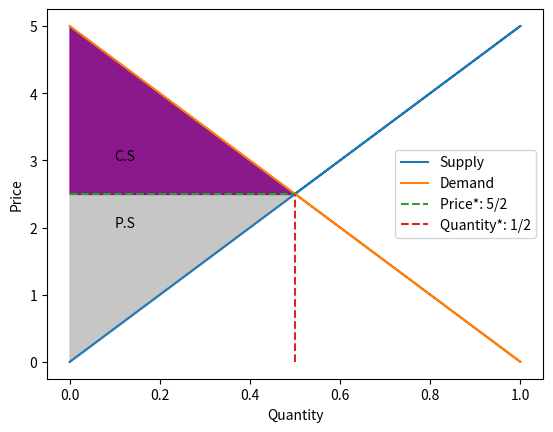
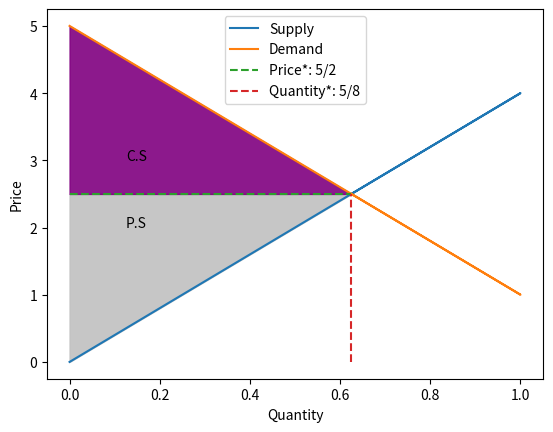
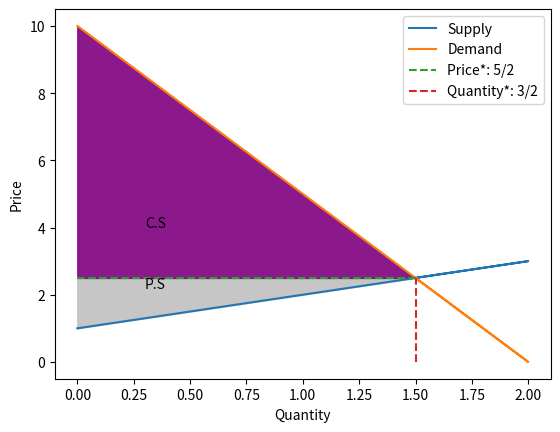
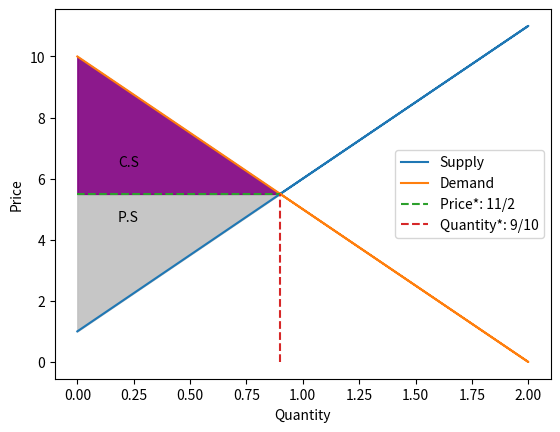
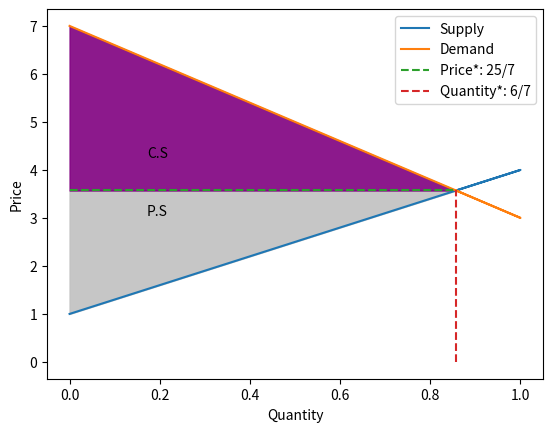

These charts were generated, in order, by the following Python code:
import matplotlib.pyplot as plt
from sympy import solve, Eq, symbols, parse_expr
import sympy
import numpy as np
import random
import math

class Free_market:
    def __init__(self, supply, demand) -> None:
        self.supply = supply
        self.demand = demand
        
    
    def __str__(self):
        return str(self.__class__) + ": " + str(self.__dict__)
    
    def get_graph(self, complete: bool = False) -> None:
        print("cannot multiply variables with zero")
        price = self.get_price()
        quantity = self.get_quantity()
        
        start = 0
        if "x" in self.demand:
            end = math.floor(self.get_zero_point(self.demand))
        else:
            end = 1.5 * math.floor(quantity)
        step = 1 
        

        if "x" in self.supply:
            supply_dict = self.get_calculate_values(self.supply, end)
            supply_curve = sorted(list(supply_dict.values()) + [float(price)])
            #supply_curve_domain = sorted(list(supply_dict.keys()) + [float(quantity)]) 
            supply_dict[quantity] = price


            #supply_curve_plot = plt.plot(supply_dict.keys(), supply_dict.values(), label = "Supply") 
            plt.plot(supply_dict.keys(), supply_dict.values(), label = "Supply") 
            
        else:
            supply_list = [float(price) for i in range(start, math.ceil(end), step)] + [float(price)]
            supply_curve = supply_list

            
            #supply_curve_plot = plt.plot(supply_curve, label = "Supply") 
            plt.plot(supply_curve, label = "Supply") 
            
        
        if "x" in self.demand:
            demand_dict = self.get_calculate_values(self.demand, end)
            demand_dict[quantity] =  price
            demand_curve = list(demand_dict.values()) + [float(price)]
            #demand_curve_domain = sorted(list(demand_dict.keys()) + [float(quantity)]) 

            #demand_curve_plot = plt.plot(demand_dict.keys(),demand_dict.values(), label = "Demand") 
            plt.plot(demand_dict.keys(),demand_dict.values(), label = "Demand") 
            
        else:
            demand_list = [float(price) for i in range(start, math.ceil(end), step)]
            demand_curve = demand_list + [float(price)]
            #demand_curve_plot = plt.plot(demand_curve, label = "Demand") 
            plt.plot(demand_curve, label = "Demand") 
            

        plt.xlabel("Quantity")
        plt.ylabel("Price")
        
        if complete == True:
            
            x_range = [i for i in range(0, math.floor(quantity))] + [float(quantity)]
            if len(x_range) <= 1:
                x_range = [i for i in range(0, math.ceil(quantity))] + [float(quantity)]

            y_range = [i for i in range(0, math.floor(price))] + [float(price)]
            if len(y_range) <= 1:
                y_range = [i for i in range(0, math.ceil(price))] +[float(price)]


            price_curve = np.array([price for i in range(len(x_range))], dtype=float) 
            quantum_curve = np.array([quantity for i in range(len(y_range))], dtype=float) 
            
            plt.plot(x_range,                              # x [i for i in range(len(price_curve))],
                                            price_curve,                         # y
                                            linestyle = "dashed", label = f"Price*: {price}")
            
            plt.plot(quantum_curve,                             # x 
                                        y_range,                                   # y [i for i in range(len(quantum_curve))]
                                        linestyle = "dashed", label = f"Quantity*: {quantity}")
            
            

            if "x" in self.supply:
                price_curve = np.array(price_curve)
                supply_curve = np.array(supply_curve[0:len(price_curve) -1] + [float(price)])  

                x_range = np.array(x_range)

                # Create a valid boolean array for the 'where' condition
                condition = supply_curve[0:len(price_curve)]  <= price_curve

                demand_surplus_plot = plt.fill_between(x_range, supply_curve, price_curve, where = condition, color = "silver", alpha=0.9) # producer surplus

                x_mid = np.quantile(x_range, 0.2)
                y_mid = np.quantile([np.min(supply_curve[condition]), np.max(price_curve[condition])], 0.8)

                plt.text(x_mid, y_mid, "P.S")

            if "x" in self.demand:
                price_curve = np.array(price_curve)
                demand_curve = np.array(demand_curve[0:len(price_curve)  - 1] + [float(price)])  

                x_range = np.array(x_range)

                condition = demand_curve[0:len(price_curve)] >= price_curve

                consumer_surplus_plot = plt.fill_between(x_range, demand_curve, price_curve, where = condition, color = "purple", alpha=0.9) # consumer surplus

                x_mid = np.quantile(x_range, 0.2)
                y_mid = np.quantile([np.min(price_curve[condition]), np.max(demand_curve[condition])], 0.2)

                plt.text(x_mid, y_mid, "C.S")

        

        plt.legend()
        plt.show()


    def get_calculate_values(self, expression: str, end: int) -> dict:
        start = 0
        step = 1 

        quantity = end
        end = math.ceil(end)

        value_pairs = {}
        equation_function = self.create_equation_function(expression)

        
        if equation_function:
            #value_pairs[x_val] = result """
            if end <= 1:
                x_values = sorted([i for i in range(start, end, step)] + [quantity])

                for x_val in x_values:
                    result = float(equation_function(x_val))
                    value_pairs[x_val] = result
                result = float(equation_function(quantity))

                value_pairs[x_val] = result


            else:
                x_values = sorted([i for i in range(start, end, step)] + [quantity])
                for x_val in x_values:
                    result = float(equation_function(x_val))
                    value_pairs[x_val] = result
                
                
               # print(f"For x = {x_val}, the result is {result}")

        else:
            print("Error: Unable to create the equation function.")
        return value_pairs    
    

    def create_equation_function(self, equation_str: str) -> str:
        x = symbols('x')
        
        try:
            equation = parse_expr(equation_str)
            equation_function = lambda x_val: equation.subs(x, x_val)
            return equation_function
        except Exception as e:
            return None


    def get_zero_point(self, expression: str) -> float:
        x = symbols('x')
        
        # Create the equation from the supply and demand functions
        equation = parse_expr(expression)
        
        # Calculate the equilibrium price and quantity
        solutions = solve(equation, x)
        if solutions:
            zero_point = solutions[0]
            #print(f"zero_points {zero_point}")
            return zero_point
        else:
            zero_point = self.get_price(self.supply, self.demand)
            return zero_point + round(0.1*zero_point, 0)
    
    
    def get_quantity(self) -> float:
        x = symbols('x')
        
        # Create the equation from the supply and demand functions
        supply_eq = parse_expr(self.supply)
        demand_eq = parse_expr(self.demand)
        
        # Calculate the equilibrium price and quantity
        quantity = max(solve(Eq(supply_eq, demand_eq), x))
        #print(quantity)
        return quantity
    

    def get_price(self) -> float:
        x = symbols('x')
        quantity = self.get_quantity()
        
        if "x" in self.demand:
            end = self.get_zero_point(self.demand)
        else:
            end = 2 * quantity
        
        equation_function = self.create_equation_function(self.demand)
        
        
        if "x" not in self.supply:
            price = float(self.supply)
        elif "x" not in self.demand:
            price = float(self.demand)
        else:
            price = equation_function(quantity)
             
        #print(f"price is around {round(price, 3)}")
        return price


    def get_consumer_surplus(self) -> float:
        x, y = symbols('x y')
        
        
        # Calculate the equilibrium price and quantity
        price = self.get_price()
        quantity = self.get_quantity()
        
        # Define the inverse demand function (price as a function of quantity)
        consumer_surplus = parse_expr(f"{self.demand}-{price}")
        
        # Calculate consumer surplus
        surplus = sympy.integrate(consumer_surplus, (x, 0, quantity)) 
        
        return surplus
    

    def get_producer_surplus(self) -> float:
        x, y = symbols('x y')
        
        # Create the equation from the supply and demand functions
        supply_eq = parse_expr(self.supply)
        demand_eq = parse_expr(self.demand)
        
        # Calculate the equilibrium price and quantity
        price = self.get_price()
        quantity = self.get_quantity()
                
        
        #producer_surplus = parse_expr(f"{price}-{self.supply}")
        price_line = sympy.integrate(parse_expr(f"{price}"), (x, 0, quantity))
        supply_curve = sympy.integrate(parse_expr(self.supply), (x, 0, quantity))

        
            
        
        # Calculate consumer surplus
        surplus = price_line - supply_curve
        
        return surplus


    def get_economic_surplus(self) -> float:
        consumer = self.get_consumer_surplus()
        producer = self.get_producer_surplus()
        economic_surplus = consumer + producer
        return economic_surplus
    



    
if __name__ == "__main__":
    
        for i in range(0, 5):
            a = random.randint(1,5)
            b = random.randint(5,10)
            c = random.randint(1,5)
            d = random.randint(0,1)

            supply_function = f"{d} + {c} * x"
            demand_function = f"{b} - {a} * x"
            market = Free_market(supply_function, demand_function)
            

            print(f"supply function {supply_function}\ndemand function {demand_function}")
            market.get_graph(complete=True)
        


bad_cases = ["supply function 0 + 1 * x demand function 9 - 5 * x",
             "supply function 1 + 1 * x demand function 10 - 2 * x"]
